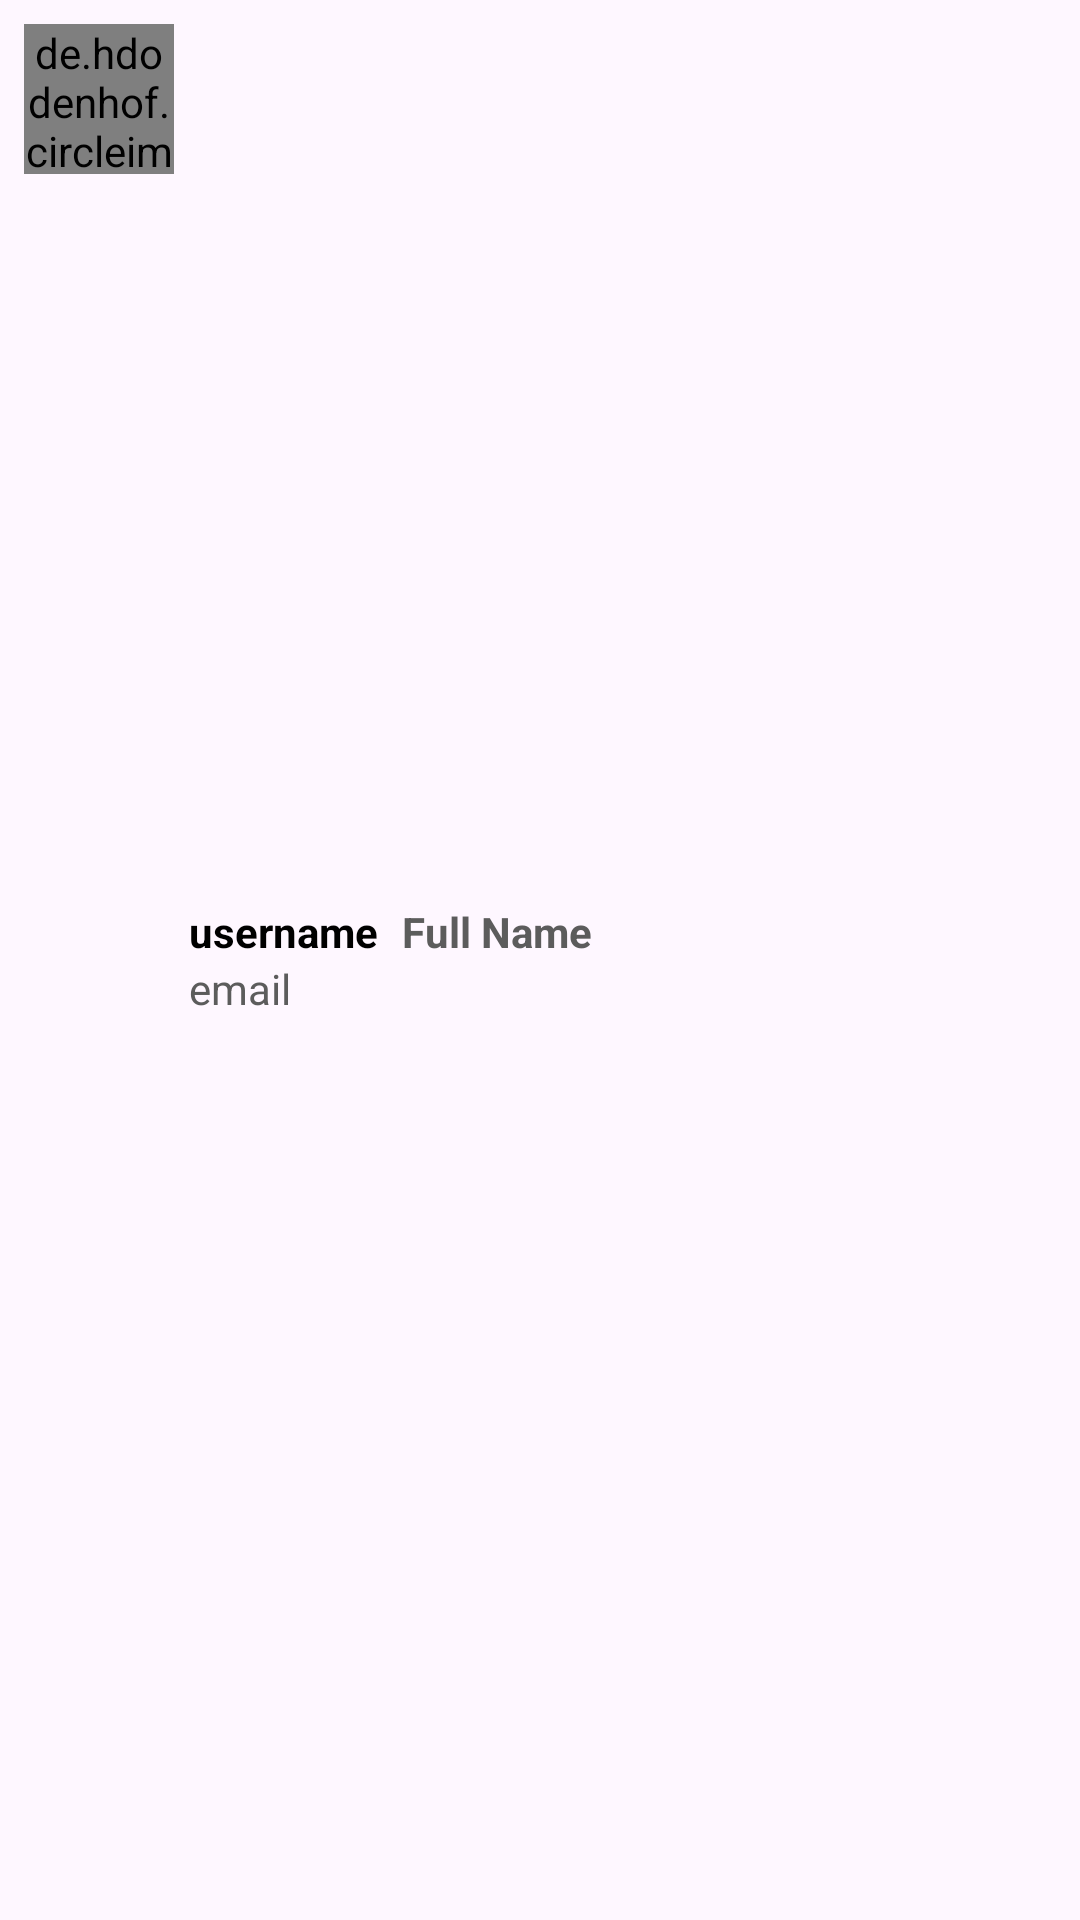

Layout XML and referenced resources for this Android screen:
<!-- AndroidManifest.xml: application theme Theme.RentIt -->
<!-- res/layout/user_item.xml -->
<?xml version="1.0" encoding="utf-8"?>
<RelativeLayout xmlns:android="http://schemas.android.com/apk/res/android"
    android:layout_width="match_parent"
    android:layout_height="wrap_content"
    android:padding="8dp">
    <de.hdodenhof.circleimageview.CircleImageView
        android:layout_width="50dp"
        android:layout_height="50dp"
        android:id="@+id/image_profile"
        android:src="@mipmap/ic_launcher_round"/>
    <LinearLayout
        android:layout_width="wrap_content"
        android:layout_height="wrap_content"
        android:layout_toEndOf="@+id/image_profile"
        android:layout_marginStart="5dp"
        android:orientation="vertical"
        android:layout_centerVertical="true">
        <LinearLayout
            android:layout_width="wrap_content"
            android:layout_height="wrap_content">


        <TextView
            android:layout_width="wrap_content"
            android:layout_height="wrap_content"
            android:id="@+id/fullname"
            android:maxLines="1"
            android:text="username"
            android:textStyle="bold"
            android:textColor="@color/black"/>
            <TextView
                android:layout_width="wrap_content"
                android:layout_height="wrap_content"
                android:id="@+id/username"
                android:layout_marginStart="8dp"
                android:maxLines="1"
                android:text="Full Name"
                android:textStyle="bold"
                android:textColor="@color/grey"/>

        </LinearLayout>
        <TextView
            android:layout_width="wrap_content"
            android:layout_height="wrap_content"
            android:id="@+id/email"
            android:maxLines="1"
            android:text="email"
            android:textColor="@color/grey"/>

    </LinearLayout>
    <Button
        android:layout_width="wrap_content"
        android:layout_height="wrap_content"
        android:textColor="@color/white"
        android:id="@+id/follow"
        android:layout_alignParentEnd="true"
        android:layout_centerVertical="true"
        android:visibility="gone"/>


</RelativeLayout>
<!-- resources referenced by this layout -->
<resources>
  <color name="black">#FF000000</color>
  <color name="grey">#5c5c5c</color>
  <color name="white">#FFFFFFFF</color>
  <style name="Theme.RentIt" parent="Base.Theme.RentIt" />
  <style name="Base.Theme.RentIt" parent="Theme.Material3.DayNight.NoActionBar">
          
          
      </style>
</resources>
